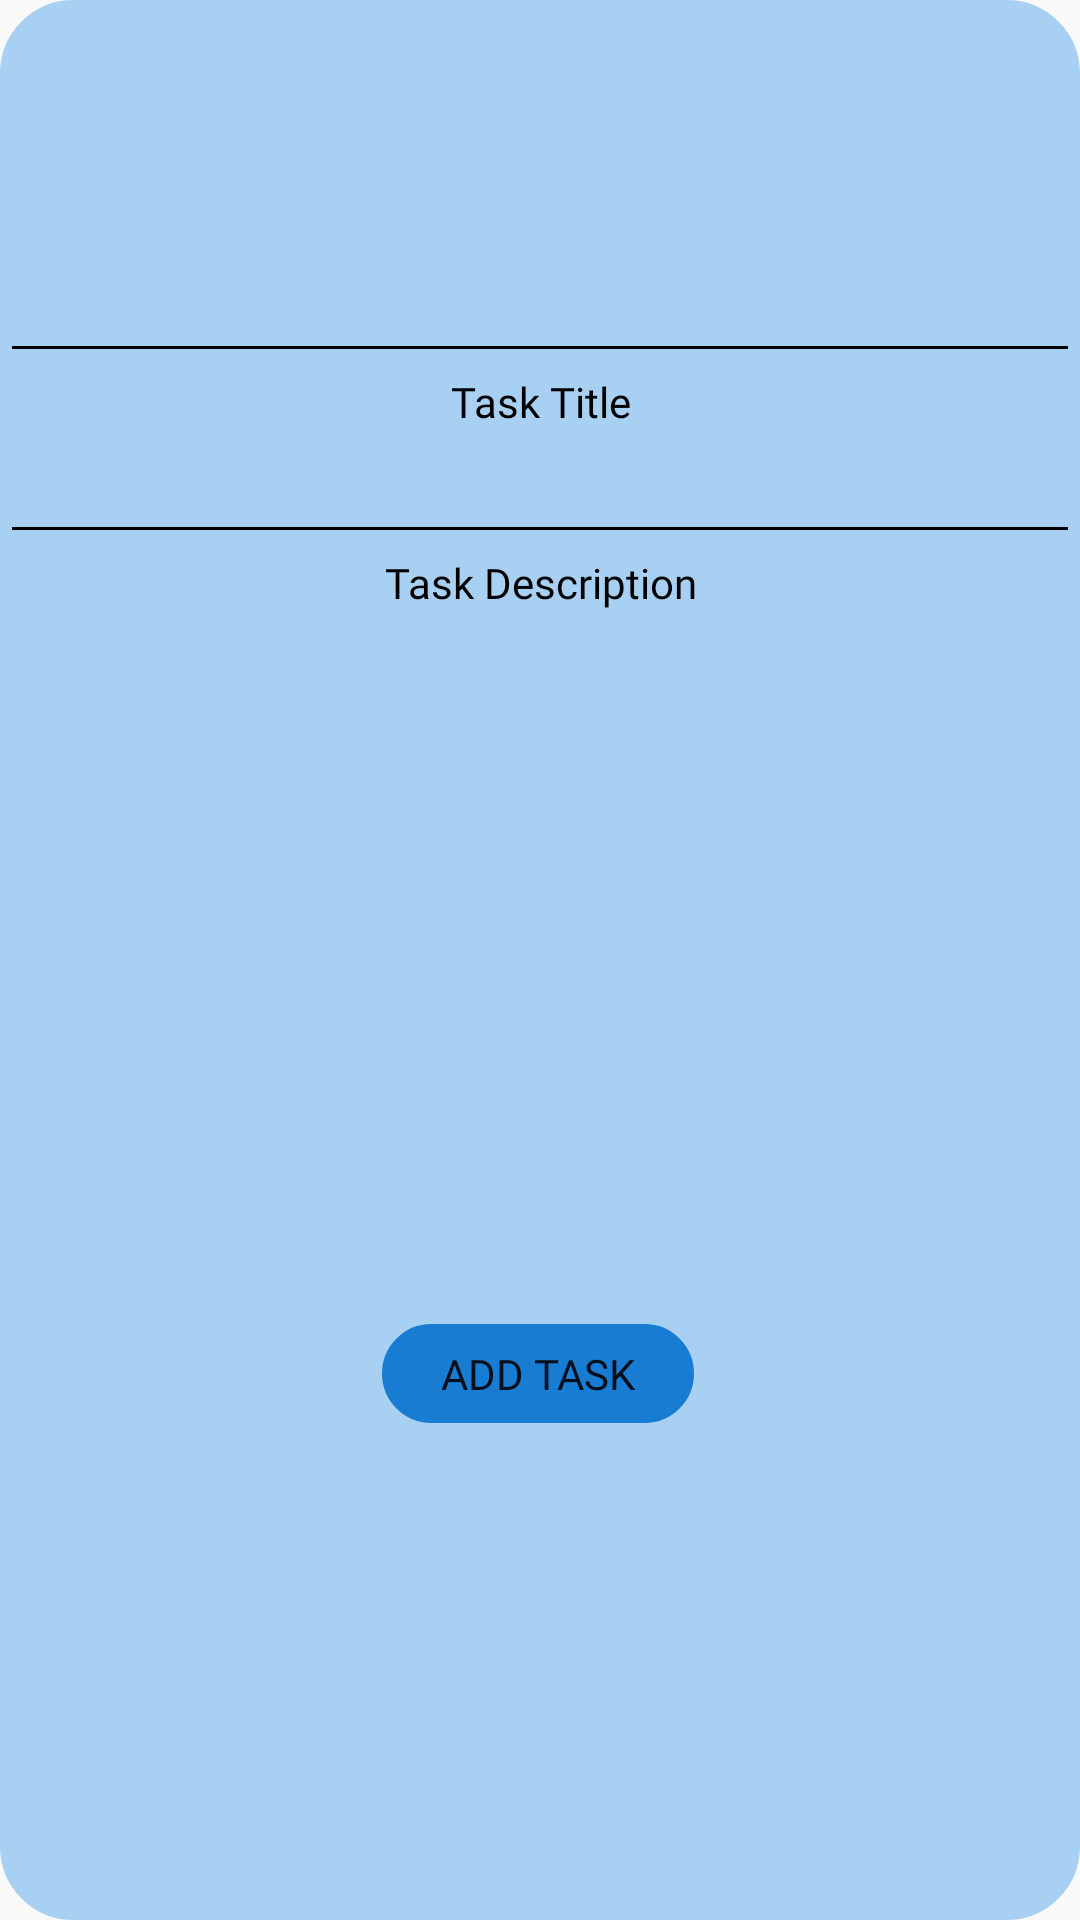

Here is an Android app screen rendered from its layout file. Give the layout XML and the strings, colors and styles it references.
<!-- AndroidManifest.xml: application theme Theme.Taskagotchi -->
<!-- res/layout/dialog_additional_task.xml -->
<?xml version="1.0" encoding="utf-8"?>
<androidx.constraintlayout.widget.ConstraintLayout xmlns:android="http://schemas.android.com/apk/res/android"
    xmlns:app="http://schemas.android.com/apk/res-auto"
    xmlns:tools="http://schemas.android.com/tools"
    android:layout_width="319dp"
    android:layout_height="425sp"
    android:background="@drawable/rounded_corner"
    android:backgroundTint="#A7D0F3">

    <ImageView
        android:id="@+id/exit_btn"
        android:layout_width="wrap_content"
        android:layout_height="wrap_content"
        android:layout_marginTop="16dp"
        app:layout_constraintEnd_toEndOf="parent"
        app:layout_constraintTop_toTopOf="parent"
        app:srcCompat="@drawable/exit_icon" />

    <LinearLayout
        android:id="@+id/linearLayout3"
        android:layout_width="match_parent"
        android:layout_height="wrap_content"
        android:layout_marginTop="67dp"
        android:orientation="vertical"
        app:layout_constraintEnd_toEndOf="parent"
        app:layout_constraintStart_toStartOf="parent"
        app:layout_constraintTop_toTopOf="@+id/exit_btn">

        <EditText
            android:id="@+id/task_title_et"
            android:layout_width="match_parent"
            android:layout_height="wrap_content"
            android:backgroundTint="#000000"
            android:fontFamily="@font/lexend"
            android:gravity="center_horizontal|center_vertical"
            android:textColor="#000000" />

        <TextView
            android:id="@+id/textView8"
            android:layout_width="match_parent"
            android:layout_height="wrap_content"
            android:fontFamily="@font/lexend"
            android:gravity="center_horizontal|center_vertical"
            android:text="Task Title"
            android:textColor="#000000" />

        <EditText
            android:id="@+id/task_description_et"
            android:layout_width="match_parent"
            android:layout_height="wrap_content"
            android:backgroundTint="#000000"
            android:fontFamily="@font/lexend"
            android:gravity="center_horizontal|center_vertical"
            android:textColor="#000000" />

        <TextView
            android:id="@+id/textView9"
            android:layout_width="match_parent"
            android:layout_height="wrap_content"
            android:fontFamily="@font/lexend"
            android:gravity="center_horizontal|center_vertical"
            android:text="Task Description"
            android:textColor="#000000" />
    </LinearLayout>

    <Button
        android:id="@+id/add_task_btn"
        android:layout_width="104dp"
        android:layout_height="33dp"
        android:background="@drawable/rounded_corner"
        android:backgroundTint="#197CD3"
        android:fontFamily="@font/lexend"
        android:text="Add Task"
        app:layout_constraintBottom_toBottomOf="parent"
        app:layout_constraintEnd_toEndOf="parent"
        app:layout_constraintHorizontal_bias="0.497"
        app:layout_constraintStart_toStartOf="parent"
        app:layout_constraintTop_toTopOf="parent"
        app:layout_constraintVertical_bias="0.727" />
</androidx.constraintlayout.widget.ConstraintLayout>
<!-- resources referenced by this layout -->
<resources>
  <!-- drawable exit_icon: png bitmap (drawable, 814 bytes) -->
  <!-- drawable rounded_corner (drawable) -->
  <?xml version="1.0" encoding="utf-8"?>
  <shape xmlns:android="http://schemas.android.com/apk/res/android"
      android:shape="rectangle">
  
      <corners android:radius="24dp"/>
      <stroke android:width="1dip" android:color="@color/login_textbox"/>
  </shape>
  <style name="Theme.Taskagotchi" parent="Theme.AppCompat.Light.NoActionBar">
          <item name="colorPrimary">@color/black</item>
          <item name="colorPrimaryDark">@color/white</item>
      </style>
  <color name="login_textbox">#D9D9D9</color>
  <color name="black">#FF000000</color>
  <color name="white">#FFFFFFFF</color>
</resources>
